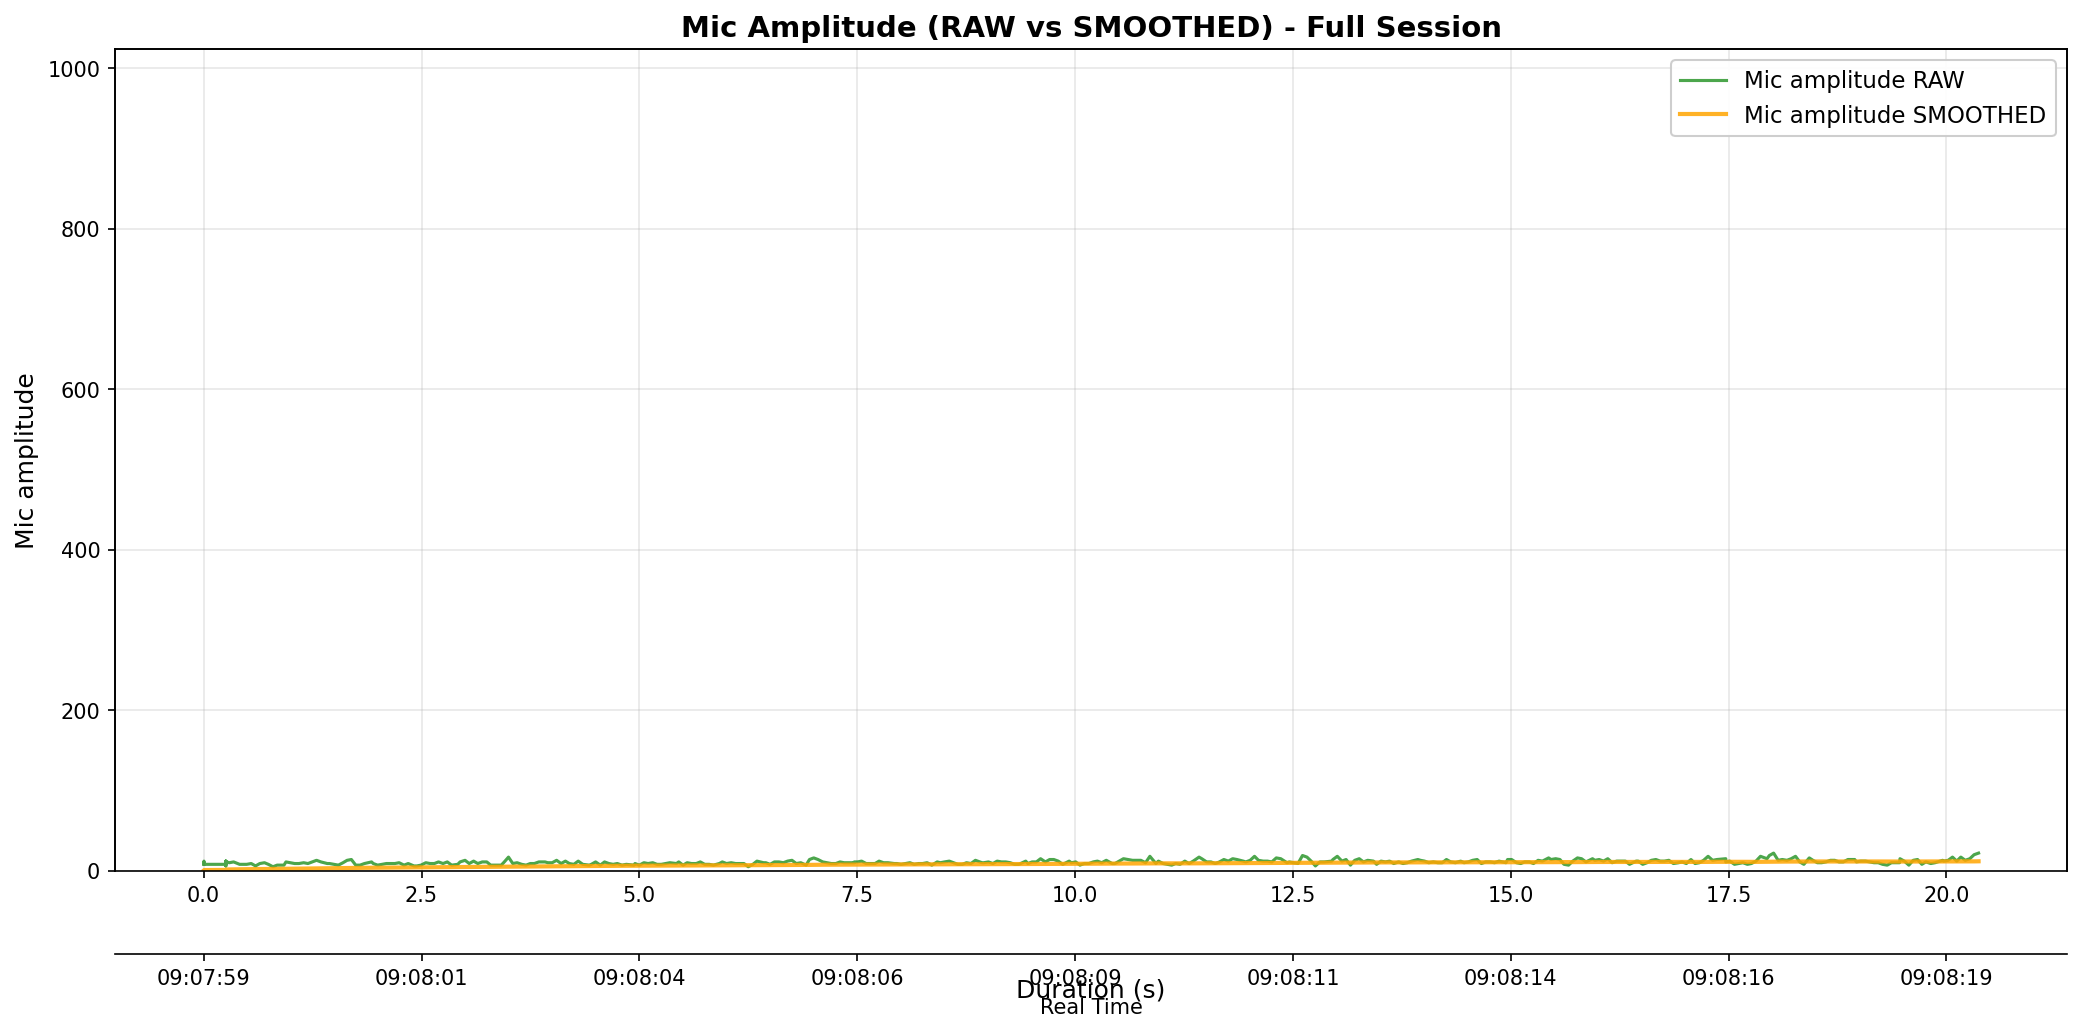

The data file committed next to this chart (first rows):
elapsed_s, unix_ts, arduino_ms, sound_amp, tip_count, last_tip_dt_ms, reed_state, bucket_rate_mm_hr, mic_db_unfiltered, mic_db_filtered
0.004306, 1771463279, 549, 8, 0, 0, 1, 0.0, 18.06, 0.1806
0.006315, 1771463279, 599, 10, 0, 0, 1, 0.0, 20.0, 0.3788
0.007197, 1771463279, 649, 12, 0, 0, 1, 0.0, 21.58, 0.5909
0.007771, 1771463279, 699, 12, 0, 0, 1, 0.0, 21.58, 0.8008
0.008846, 1771463279, 749, 9, 0, 0, 1, 0.0, 19.08, 0.9836
0.009385, 1771463279, 799, 8, 0, 0, 1, 0.0, 18.06, 1.154
0.009385, 1771463279, 849, 9, 0, 0, 1, 0.0, 19.08, 1.334
0.009385, 1771463279, 899, 8, 0, 0, 1, 0.0, 18.06, 1.501
0.009385, 1771463279, 949, 8, 0, 0, 1, 0.0, 18.06, 1.667
0.01244, 1771463279, 999, 8, 0, 0, 1, 0.0, 18.06, 1.831
0.2588, 1771463279, 1049, 8, 0, 0, 1, 0.0, 18.06, 1.993
0.2588, 1771463279, 1099, 11, 0, 0, 1, 0.0, 20.83, 2.181
0.2588, 1771463279, 1149, 6, 0, 0, 1, 0.0, 15.56, 2.315
0.2588, 1771463279, 1199, 12, 0, 0, 1, 0.0, 21.58, 2.508
0.2588, 1771463279, 1249, 11, 0, 0, 1, 0.0, 20.83, 2.691
0.2588, 1771463279, 1299, 12, 0, 0, 1, 0.0, 21.58, 2.88
0.2633, 1771463279, 1349, 9, 0, 0, 1, 0.0, 19.08, 3.042
0.2638, 1771463279, 1399, 11, 0, 0, 1, 0.0, 20.83, 3.22
0.2986, 1771463279, 1449, 10, 0, 0, 1, 0.0, 20.0, 3.388
0.3481, 1771463280, 1499, 11, 0, 0, 1, 0.0, 20.83, 3.562
0.4167, 1771463280, 1549, 8, 0, 0, 1, 0.0, 18.06, 3.707
0.4466, 1771463280, 1599, 8, 0, 0, 1, 0.0, 18.06, 3.851
0.498, 1771463280, 1649, 8, 0, 0, 1, 0.0, 18.06, 3.993
0.5501, 1771463280, 1699, 9, 0, 0, 1, 0.0, 19.08, 4.144
0.5996, 1771463280, 1750, 6, 0, 0, 1, 0.0, 15.56, 4.258
0.649, 1771463280, 1800, 9, 0, 0, 1, 0.0, 19.08, 4.406
0.7023, 1771463280, 1850, 10, 0, 0, 1, 0.0, 20.0, 4.562
0.7467, 1771463280, 1900, 8, 0, 0, 1, 0.0, 18.06, 4.697
0.7995, 1771463280, 1950, 5, 0, 0, 1, 0.0, 13.98, 4.79
0.8475, 1771463280, 2000, 7, 0, 0, 1, 0.0, 16.9, 4.911
0.926, 1771463280, 2050, 7, 0, 0, 1, 0.0, 16.9, 5.031
0.9486, 1771463280, 2100, 11, 0, 0, 1, 0.0, 20.83, 5.189
1, 1771463280, 2150, 10, 0, 0, 1, 0.0, 20.0, 5.337
1.048, 1771463280, 2200, 9, 0, 0, 1, 0.0, 19.08, 5.474
1.098, 1771463280, 2250, 9, 0, 0, 1, 0.0, 19.08, 5.61
1.152, 1771463280, 2300, 10, 0, 0, 1, 0.0, 20.0, 5.754
1.201, 1771463280, 2350, 9, 0, 0, 1, 0.0, 19.08, 5.888
1.251, 1771463280, 2400, 11, 0, 0, 1, 0.0, 20.83, 6.037
1.3, 1771463280, 2450, 13, 0, 0, 1, 0.0, 22.28, 6.199
1.35, 1771463281, 2500, 11, 0, 0, 1, 0.0, 20.83, 6.346
1.423, 1771463281, 2550, 9, 0, 0, 1, 0.0, 19.08, 6.473
1.448, 1771463281, 2600, 9, 0, 0, 1, 0.0, 19.08, 6.599
1.498, 1771463281, 2650, 8, 0, 0, 1, 0.0, 18.06, 6.714
1.55, 1771463281, 2700, 7, 0, 0, 1, 0.0, 16.9, 6.816
1.603, 1771463281, 2750, 10, 0, 0, 1, 0.0, 20.0, 6.948
1.65, 1771463281, 2800, 13, 0, 0, 1, 0.0, 22.28, 7.101
1.7, 1771463281, 2850, 14, 0, 0, 1, 0.0, 22.92, 7.259
1.749, 1771463281, 2900, 7, 0, 0, 1, 0.0, 16.9, 7.356
1.799, 1771463281, 2950, 7, 0, 0, 1, 0.0, 16.9, 7.451
1.85, 1771463281, 3000, 9, 0, 0, 1, 0.0, 19.08, 7.567
1.931, 1771463281, 3050, 11, 0, 0, 1, 0.0, 20.83, 7.7
1.95, 1771463281, 3100, 9, 0, 0, 1, 0.0, 19.08, 7.814
2.001, 1771463281, 3150, 7, 0, 0, 1, 0.0, 16.9, 7.905
2.05, 1771463281, 3200, 8, 0, 0, 1, 0.0, 18.06, 8.006
2.102, 1771463281, 3250, 9, 0, 0, 1, 0.0, 19.08, 8.117
2.152, 1771463281, 3300, 9, 0, 0, 1, 0.0, 19.08, 8.227
2.198, 1771463281, 3350, 9, 0, 0, 1, 0.0, 19.08, 8.335
2.247, 1771463281, 3400, 10, 0, 0, 1, 0.0, 20.0, 8.452
2.304, 1771463281, 3450, 7, 0, 0, 1, 0.0, 16.9, 8.536
2.352, 1771463282, 3500, 9, 0, 0, 1, 0.0, 19.08, 8.642
... 360 more rows
